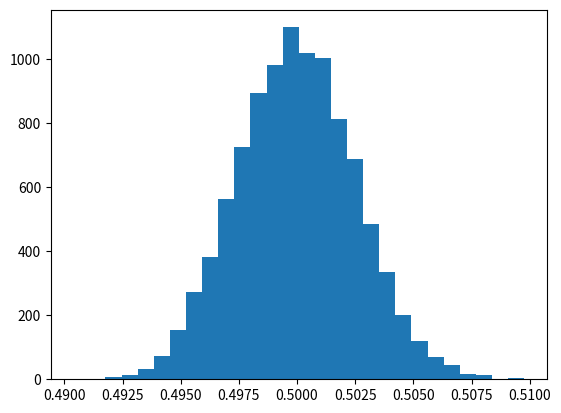

Python code for this plot:
import math
import random
from collections import Counter
from typing import Callable, List
import matplotlib.pyplot as plt


def sampling(sample_func: Callable[[], float], n: int, sta_func: Callable[[List], float]):
    return sta_func([sample_func() for i in range(n)])


def hist(xs: List[float]):
    # m=math.ceil(math.log2(len(xs)))
    # lo=min(xs)
    # hi=max(xs)
    # delta=(hi-lo)/m
    #
    # res=Counter([(x-lo)//delta for x in xs])
    #
    # res2=[(lo+k*delta,v) for k,v in res.items()]
    #
    # plt.plot([x[0] for x in res2],[x[1] for x in res2])
    plt.hist(xs, bins=math.ceil(math.log2(len(xs))) * 2)
    plt.show()


if __name__ == '__main__':
    sample_func = random.random

    res = [sampling(sample_func, 12800, lambda x: sum(x) / len(x)) for i in range(10000)]

    hist(res)
